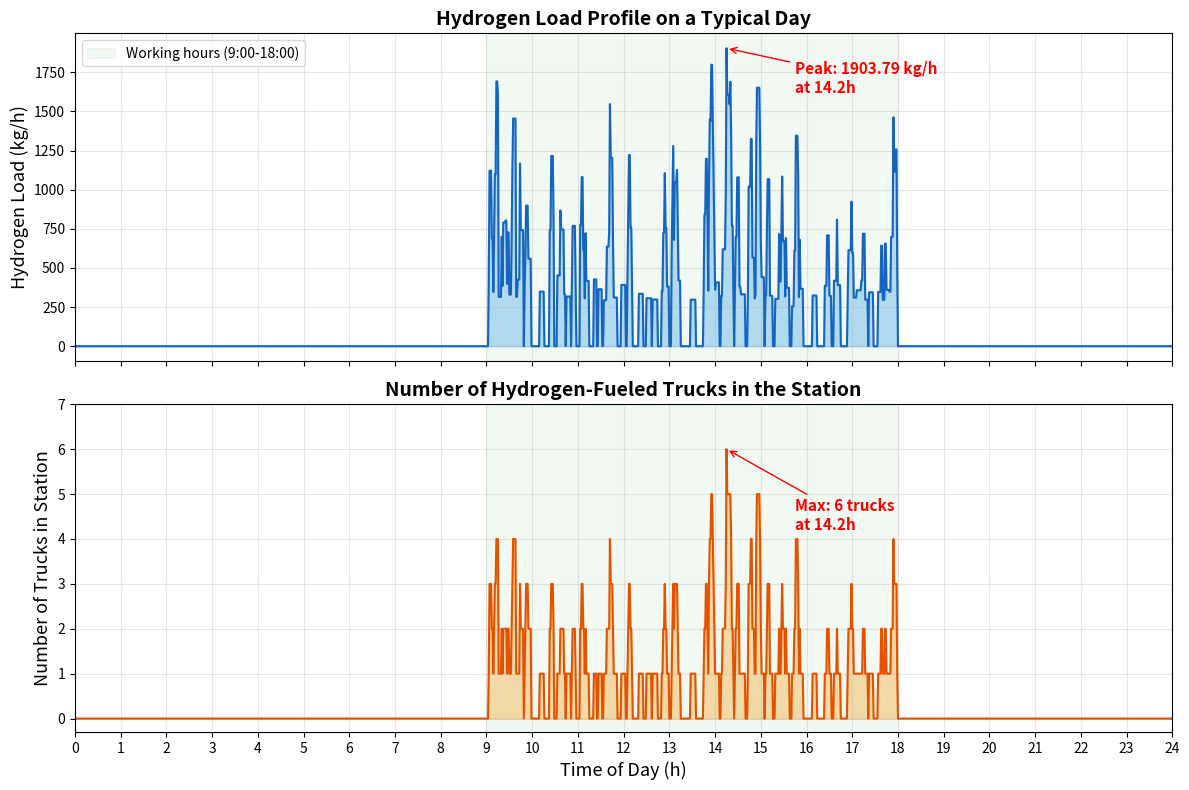

Reproduce this figure in Python.
"""
氢气负荷模拟 - 复现 Zhao et al. (2023) Section III
A Hydrogen Load Modeling Method for Integrated Hydrogen Energy System Planning

模拟加氢站一天内的氢气负荷曲线
基于离散事件仿真方法
"""

import numpy as np
import matplotlib.pyplot as plt
from collections import deque

# ============ 参数设置 (来自文献 Table I 和 Section III) ============
H2_TANK_CAPACITY = 33.0       # 氢燃料卡车罐容量 (kg)
NUM_DISPENSERS = 6            # 加氢位数量
MEAN_INTERARRIVAL = 5.0       # 卡车到达间隔均值 (分钟), 指数分布
MEAN_FUELING_TIME = 5.5       # 加氢时间均值 (分钟), 正态分布
STD_FUELING_TIME = 0.83       # 加氢时间标准差 (分钟)
WORK_START = 9 * 60           # 工作开始时间 (分钟) 9:00
WORK_END = 18 * 60            # 工作结束时间 (分钟) 18:00
SIM_DURATION = WORK_END - WORK_START  # 仿真时长 540分钟

np.random.seed(42)


def simulate_hydrogen_load():
    """
    离散事件仿真：模拟加氢站一天的氢气负荷

    Returns:
        time_points: 时间点列表 (分钟，从0点开始计)
        load_profile: 对应的氢气负荷 (kg/h)
        truck_count_profile: 对应的在站卡车数
    """
    # 仿真状态
    clock = 0.0                    # 仿真时钟 (分钟，从9:00开始)
    dispensers = []                # 正在服务的加氢位: [(departure_time, fueling_time, truck_id)]
    queue = deque()                # 等待队列: [(arrival_time, truck_id)]
    truck_id = 0

    # 记录事件
    events = []  # [(time, load_change_kg_per_min)]

    # 生成第一辆卡车到达时间
    first_arrival = np.random.exponential(MEAN_INTERARRIVAL)
    next_arrival = first_arrival
    truck_id += 1

    # 仿真主循环
    while clock < SIM_DURATION:
        # 确定下一个事件：到达 or 离开
        next_departure = min([d[0] for d in dispensers], default=float('inf'))

        if next_arrival <= next_departure:
            # === 到达事件 ===
            clock = next_arrival

            if clock > SIM_DURATION:
                break

            # 记录到达前的负荷变化（如果有离开的话在离开事件处理）
            # 检查是否有空闲加氢位
            if len(dispensers) < NUM_DISPENSERS:
                # 直接开始加氢
                fueling_time = np.random.normal(MEAN_FUELING_TIME, STD_FUELING_TIME)
                fueling_time = max(3.0, min(8.0, fueling_time))  # 限制在3-8分钟范围
                departure_time = clock + fueling_time
                dispensers.append((departure_time, fueling_time, truck_id))

                # 该卡车对氢气负荷的贡献: 33/fueling_time kg/min
                load_rate = H2_TANK_CAPACITY / fueling_time  # kg/min
                events.append((clock, load_rate, 'arrive', truck_id))
            else:
                # 加入等待队列
                queue.append((clock, truck_id))

            # 生成下一辆卡车到达时间
            next_arrival = clock + np.random.exponential(MEAN_INTERARRIVAL)
            truck_id += 1

        else:
            # === 离开事件 ===
            # 找到最早离开的加氢位
            min_idx = np.argmin([d[0] for d in dispensers])
            dep_time, fueling_time, dep_truck_id = dispensers.pop(min_idx)
            clock = dep_time

            if clock > SIM_DURATION:
                # 超过工作时间，该卡车实际加氢时间缩短
                actual_fueling_time = SIM_DURATION - (clock - fueling_time)
                # 重新计算：该卡车在关门前已加氢的时间对应的负荷
                # 离开事件中，需要减去该卡车的负荷贡献
                # 但由于超过6pm后不再加氢，负荷贡献按实际加氢时间计算
                # 原始贡献率: 33/fueling_time kg/min
                # 实际加氢时间: actual_fueling_time 分钟
                # 实际消耗氢气: 33/fueling_time * actual_fueling_time kg
                # 但在仿真中我们记录的是负荷率，所以需要先减去原始负荷率
                load_rate = H2_TANK_CAPACITY / fueling_time
                events.append((SIM_DURATION, load_rate, 'depart_late', dep_truck_id))
                # 不再处理队列中的卡车（已过工作时间）
                continue

            # 该卡车离开，减去其负荷贡献
            load_rate = H2_TANK_CAPACITY / fueling_time
            events.append((clock, load_rate, 'depart', dep_truck_id))

            # 检查队列中是否有等待的卡车
            if queue and clock < SIM_DURATION:
                arr_time, wait_truck_id = queue.popleft()
                fueling_time_new = np.random.normal(MEAN_FUELING_TIME, STD_FUELING_TIME)
                fueling_time_new = max(3.0, min(8.0, fueling_time_new))
                departure_time_new = clock + fueling_time_new
                dispensers.append((departure_time_new, fueling_time_new, wait_truck_id))

                load_rate_new = H2_TANK_CAPACITY / fueling_time_new
                events.append((clock, load_rate_new, 'arrive_from_queue', wait_truck_id))

    # 处理仍在加氢的卡车（超过6pm的部分）
    for dep_time, fueling_time, t_id in dispensers:
        start_time = dep_time - fueling_time
        if start_time < SIM_DURATION:
            # 该卡车在6pm前开始加氢，6pm后停止
            load_rate = H2_TANK_CAPACITY / fueling_time
            events.append((SIM_DURATION, load_rate, 'depart_late', t_id))

    # ============ 构建负荷曲线 ============
    # 按时间排序事件
    events.sort(key=lambda x: x[0])

    # 计算每个时间点的负荷
    time_resolution = 1  # 分钟
    time_points_min = []  # 从0点开始的分钟数
    load_kg_per_min = []  # kg/min
    truck_count = []

    current_load = 0.0  # 当前负荷 kg/min
    current_trucks = 0  # 当前在站卡车数
    event_idx = 0

    for t in range(0, SIM_DURATION + 1, time_resolution):
        # 处理在时间t发生的所有事件
        while event_idx < len(events) and events[event_idx][0] <= t:
            _, load_rate, event_type, _ = events[event_idx]
            if event_type in ['arrive', 'arrive_from_queue']:
                current_load += load_rate
                current_trucks += 1
            elif event_type in ['depart', 'depart_late']:
                current_load -= load_rate
                current_trucks -= 1
            event_idx += 1

        # 映射到0点开始的时间
        actual_time = WORK_START + t
        time_points_min.append(actual_time)
        load_kg_per_min.append(max(0, current_load))
        truck_count.append(max(0, current_trucks))

    # 转换负荷单位: kg/min -> kg/h
    load_kg_per_h = [l * 60 for l in load_kg_per_min]

    # 扩展到24小时（9:00前和18:00后负荷为0）
    full_time = list(range(0, 24 * 60 + 1, time_resolution))
    full_load = []
    full_truck_count = []
    for t in full_time:
        if WORK_START <= t <= WORK_END:
            idx = t - WORK_START
            if idx < len(load_kg_per_h):
                full_load.append(load_kg_per_h[idx])
                full_truck_count.append(truck_count[idx])
            else:
                full_load.append(0)
                full_truck_count.append(0)
        else:
            full_load.append(0)
            full_truck_count.append(0)

    return full_time, full_load, full_truck_count


def plot_hydrogen_load(time_min, load_kg_h, truck_count):
    """绘制24小时氢气负荷曲线和在站卡车数"""
    # 时间轴转换为小时
    time_h = [t / 60 for t in time_min]

    fig, (ax1, ax2) = plt.subplots(2, 1, figsize=(12, 8), sharex=True)

    # (a) 氢气负荷曲线
    ax1.fill_between(time_h, load_kg_h, alpha=0.3, color='#2196F3')
    ax1.plot(time_h, load_kg_h, color='#1565C0', linewidth=1.5)
    ax1.set_ylabel('Hydrogen Load (kg/h)', fontsize=13)
    ax1.set_title('Hydrogen Load Profile on a Typical Day', fontsize=14, fontweight='bold')
    ax1.set_xlim(0, 24)
    ax1.set_xticks(range(0, 25, 1))
    ax1.grid(True, alpha=0.3)

    # 标注峰值
    peak_load = max(load_kg_h)
    peak_idx = load_kg_h.index(peak_load)
    peak_time = time_h[peak_idx]
    ax1.annotate(f'Peak: {peak_load:.2f} kg/h\nat {peak_time:.1f}h',
                 xy=(peak_time, peak_load),
                 xytext=(peak_time + 1.5, peak_load * 0.85),
                 fontsize=11,
                 arrowprops=dict(arrowstyle='->', color='red'),
                 color='red', fontweight='bold')

    # 标注工作时间
    ax1.axvspan(9, 18, alpha=0.05, color='green', label='Working hours (9:00-18:00)')
    ax1.legend(fontsize=10, loc='upper left')

    # (b) 在站卡车数
    ax2.fill_between(time_h, truck_count, alpha=0.3, color='#FF9800')
    ax2.plot(time_h, truck_count, color='#E65100', linewidth=1.5)
    ax2.set_ylabel('Number of Trucks in Station', fontsize=13)
    ax2.set_xlabel('Time of Day (h)', fontsize=13)
    ax2.set_title('Number of Hydrogen-Fueled Trucks in the Station', fontsize=14, fontweight='bold')
    ax2.set_xlim(0, 24)
    ax2.set_xticks(range(0, 25, 1))
    ax2.set_yticks(range(0, max(truck_count) + 2))
    ax2.grid(True, alpha=0.3)
    ax2.axvspan(9, 18, alpha=0.05, color='green')

    # 标注最大卡车数
    max_trucks = max(truck_count)
    max_idx = truck_count.index(max_trucks)
    max_time = time_h[max_idx]
    ax2.annotate(f'Max: {max_trucks} trucks\nat {max_time:.1f}h',
                 xy=(max_time, max_trucks),
                 xytext=(max_time + 1.5, max_trucks * 0.7),
                 fontsize=11,
                 arrowprops=dict(arrowstyle='->', color='red'),
                 color='red', fontweight='bold')

    plt.tight_layout()
    plt.savefig(r'd:\tools\workspace_pycharm\SDDiP-RL\modeling\H2_model\hydrogen_load_profile.png',
                dpi=200, bbox_inches='tight')
    plt.show()
    print(f"\n图片已保存至: d:\\tools\\workspace_pycharm\\SDDiP-RL\\modeling\\H2_model\\hydrogen_load_profile.png")


if __name__ == '__main__':
    print("=" * 60)
    print("氢气负荷仿真 - Zhao et al. (2023)")
    print("A Hydrogen Load Modeling Method for Integrated")
    print("Hydrogen Energy System Planning")
    print("=" * 60)
    print(f"\n仿真参数:")
    print(f"  加氢站工作时间: 9:00 - 18:00")
    print(f"  卡车H2罐容量: {H2_TANK_CAPACITY} kg")
    print(f"  加氢位数量: {NUM_DISPENSERS}")
    print(f"  到达间隔: 指数分布(均值={MEAN_INTERARRIVAL} min)")
    print(f"  加氢时间: 正态分布(均值={MEAN_FUELING_TIME} min, 标准差={STD_FUELING_TIME} min)")
    print(f"\n开始仿真...")

    time_min, load_kg_h, truck_count = simulate_hydrogen_load()

    # 统计信息
    working_load = [l for t, l in zip(time_min, load_kg_h) if WORK_START <= t <= WORK_END]
    total_h2 = sum(l / 60 for l in working_load)  # kg (对1分钟间隔求和再除以60)
    num_trucks_served = max(truck_count)  # 近似

    print(f"\n仿真结果:")
    print(f"  峰值氢气负荷: {max(load_kg_h):.2f} kg/h")
    print(f"  最大在站卡车数: {max(truck_count)}")
    print(f"  工作时间内总氢气消耗: {total_h2:.2f} kg")
    print(f"  工作时间内平均氢气负荷: {np.mean(working_load):.2f} kg/h")

    plot_hydrogen_load(time_min, load_kg_h, truck_count)
